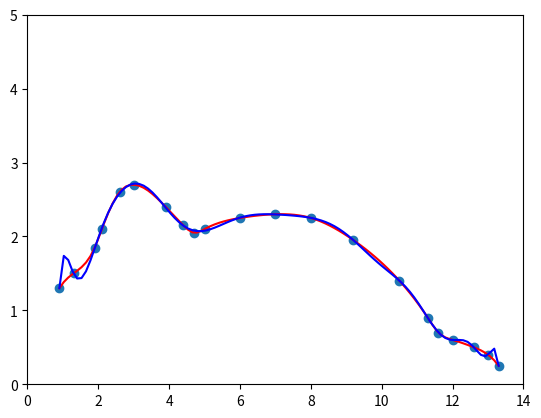

Python code for this plot:
import numpy as np
from scipy.interpolate import interp1d
import matplotlib.pyplot as plt
import numpy as np

x = [0.9, 1.3, 1.9, 2.1, 2.6, 3.0, 3.9, 4.4, 4.7, 5.0, 6.0, 7.0, 8.0, 9.2, 10.5, 11.3, 11.6, 12.0, 12.6, 13.0, 13.3]
y = [1.3, 1.5, 1.85, 2.1, 2.6, 2.7, 2.4, 2.15, 2.05, 2.1, 2.25, 2.3, 2.25, 1.95, 1.4, 0.9, 0.7, 0.6, 0.5, 0.4, 0.25]

p = np.polyfit(x, y, 20)
f_interp = interp1d(x,y,kind='cubic')
xnew = np.linspace(0.9, 13.3, 100)
f_fit = np.polyval(p, xnew)

R = 5
theta = np.linspace(0,2*np.pi, 10)
x_theta = R*np.cos(theta)
y_theta = R*np.sin(theta)

x_cubic_spline = interp1d(theta, x_theta, kind='cubic')
y_cubic_spline = interp1d(theta, y_theta, kind='cubic')
theta2 = np.linspace(0,2*np.pi, 100)
x_theta2 = R*np.cos(theta2)
y_theta2 = R*np.sin(theta2)

plt.plot(x, y, 'o', xnew, f_interp(xnew), 'r', xnew, f_fit, 'b')
plt.axis([0, 14, 0, 5])
plt.show()



